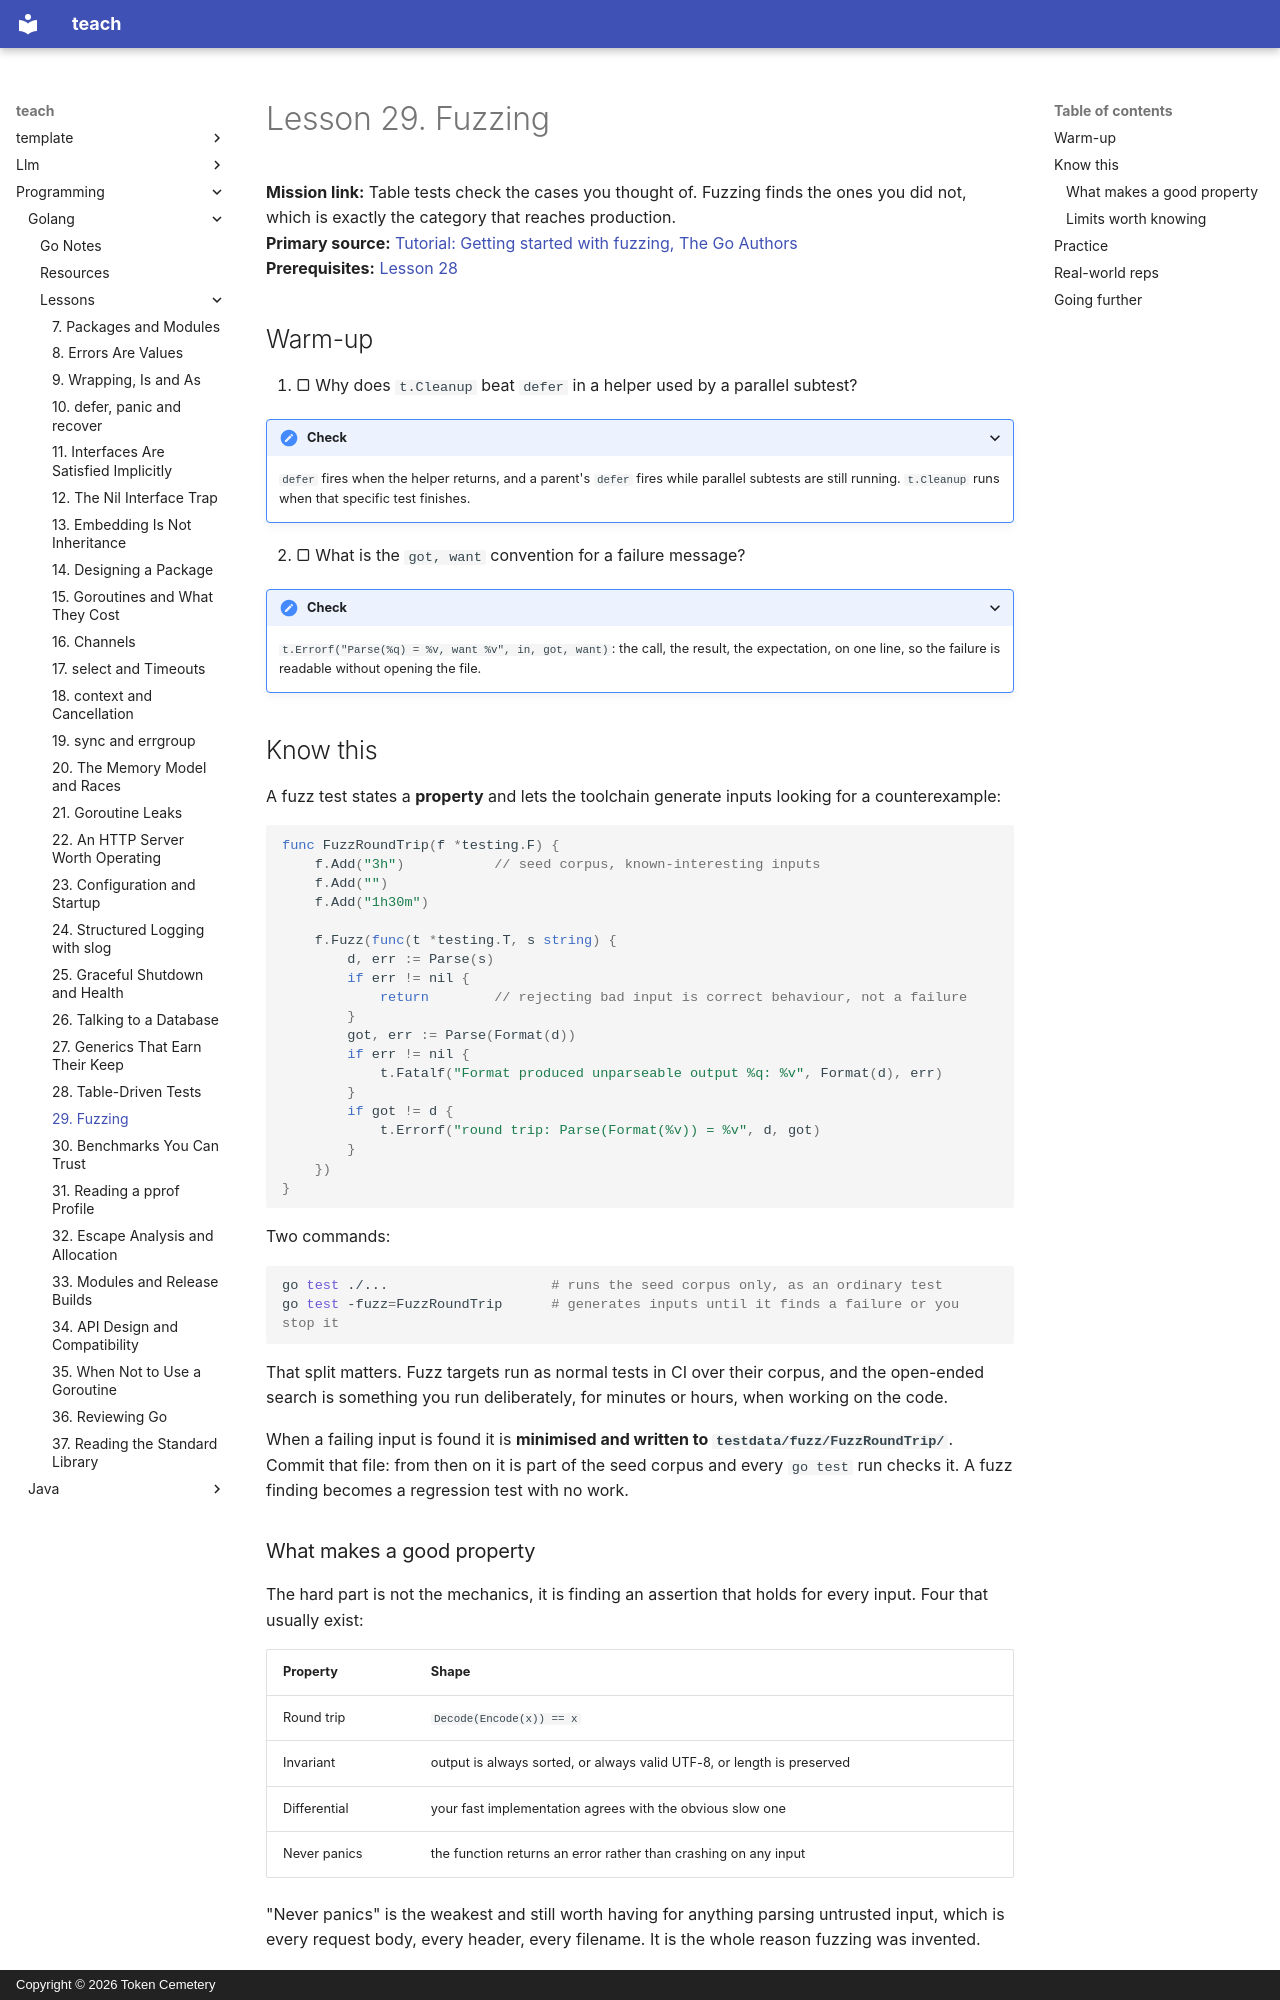

repository: TokenCemetery/teach · page: programming/golang/lessons/0029-fuzzing/index.html · generator: mkdocs · copyright: Copyright © 2026 Token Cemetery

---
title: 29. Fuzzing
description: State a property that must always hold, then let the toolchain search for the input that breaks it
type: lesson
---

# Lesson 29. Fuzzing

**Mission link:** Table tests check the cases you thought of. Fuzzing finds the ones you did not, which is exactly the category that reaches production.
**Primary source:** [Tutorial: Getting started with fuzzing, The Go Authors](https://go.dev/doc/tutorial/fuzz)
**Prerequisites:** [Lesson 28](0028-table-driven-tests.md)

## Warm-up

1. ▢ Why does `t.Cleanup` beat `defer` in a helper used by a parallel subtest?

<details markdown="1"><summary>Check</summary>

`defer` fires when the helper returns, and a parent's `defer` fires while parallel subtests are still running. `t.Cleanup` runs when that specific test finishes.

</details>

2. ▢ What is the `got, want` convention for a failure message?

<details markdown="1"><summary>Check</summary>

`t.Errorf("Parse(%q) = %v, want %v", in, got, want)`: the call, the result, the expectation, on one line, so the failure is readable without opening the file.

</details>

## Know this

A fuzz test states a **property** and lets the toolchain generate inputs looking for a counterexample:

```go
func FuzzRoundTrip(f *testing.F) {
    f.Add("3h")           // seed corpus, known-interesting inputs
    f.Add("")
    f.Add("1h30m")

    f.Fuzz(func(t *testing.T, s string) {
        d, err := Parse(s)
        if err != nil {
            return        // rejecting bad input is correct behaviour, not a failure
        }
        got, err := Parse(Format(d))
        if err != nil {
            t.Fatalf("Format produced unparseable output %q: %v", Format(d), err)
        }
        if got != d {
            t.Errorf("round trip: Parse(Format(%v)) = %v", d, got)
        }
    })
}
```

Two commands:

```bash
go test ./...                    # runs the seed corpus only, as an ordinary test
go test -fuzz=FuzzRoundTrip      # generates inputs until it finds a failure or you stop it
```

That split matters. Fuzz targets run as normal tests in CI over their corpus, and the open-ended search is something you run deliberately, for minutes or hours, when working on the code.

When a failing input is found it is **minimised and written to `testdata/fuzz/FuzzRoundTrip/`**. Commit that file: from then on it is part of the seed corpus and every `go test` run checks it. A fuzz finding becomes a regression test with no work.

### What makes a good property

The hard part is not the mechanics, it is finding an assertion that holds for every input. Four that usually exist:

| Property | Shape |
|---|---|
| Round trip | `Decode(Encode(x)) == x` |
| Invariant | output is always sorted, or always valid UTF-8, or length is preserved |
| Differential | your fast implementation agrees with the obvious slow one |
| Never panics | the function returns an error rather than crashing on any input |

"Never panics" is the weakest and still worth having for anything parsing untrusted input, which is every request body, every header, every filename. It is the whole reason fuzzing was invented.

Reject invalid input by returning early, not by failing. A parser rejecting garbage is correct; the fuzzer will move on and try something else.
